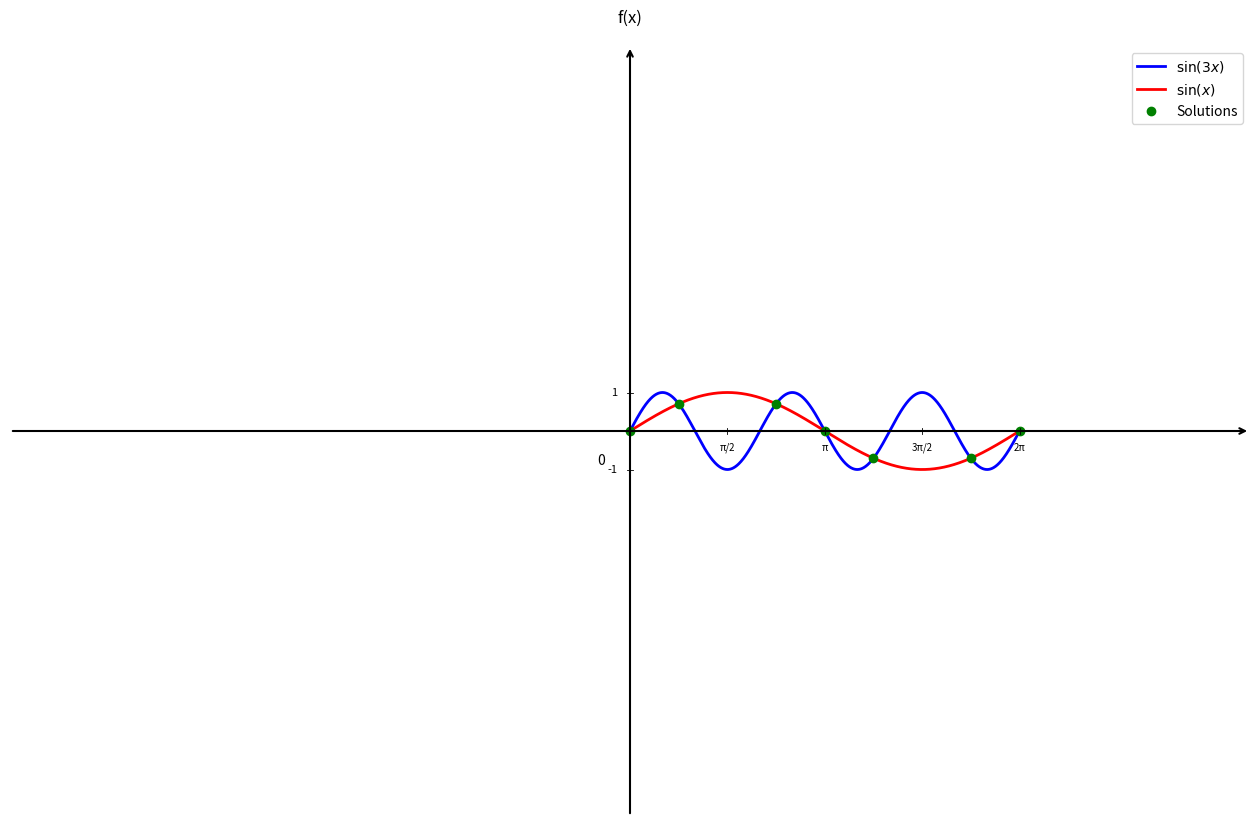

Generate this figure with matplotlib: (Note: this script raises an exception after producing the figure.)
import numpy as np
import matplotlib.pyplot as plt

plt.figure(figsize=(16, 10))
ax = plt.gca()

# Fonctions sin(3x) et sin(x)
def f1(x):
    return np.sin(3*x)

def f2(x):
    return np.sin(x)

# Domaine de définition - uniquement [0, 2π]
x = np.linspace(0, 2*np.pi, 1500)

# Courbes
plt.plot(x, f1(x), 'b-', linewidth=2, label=r'$\sin(3x)$')
plt.plot(x, f2(x), 'r-', linewidth=2, label=r'$\sin(x)$')

# Points d'intersection sur [0, 2π] - solutions correctes de sin(3x) = sin(x)
# sin(3x) = sin(x) ⟺ 3x = x + 2kπ ou 3x = π - x + 2kπ
# ⟺ 2x = 2kπ ou 4x = π + 2kπ
# ⟺ x = kπ ou x = π/4 + kπ/2
# Solutions sur [0, 2π] : 0, π/4, 3π/4, π, 5π/4, 7π/4, 2π
intersections = [0, np.pi/4, 3*np.pi/4, np.pi, 5*np.pi/4, 7*np.pi/4, 2*np.pi]
for i, x_val in enumerate(intersections):
    if i == 0:
        plt.plot(x_val, f1(x_val), 'go', markersize=6, label='Solutions')
    else:
        plt.plot(x_val, f1(x_val), 'go', markersize=6)

# Limites
plt.xlim(-10, 10)
plt.ylim(-10, 10)

# Désactiver ticks automatiques
ax.set_xticks([])
ax.set_yticks([])

# Supprimer spines
for spine in ax.spines.values():
    spine.set_visible(False)

# Tracer les axes avec flèches
ax.annotate("", xy=(10, 0), xytext=(-10, 0),
            arrowprops=dict(arrowstyle="->", color="black", linewidth=1.5))
ax.annotate("", xy=(0, 10), xytext=(0, -10),
            arrowprops=dict(arrowstyle="->", color="black", linewidth=1.5))

# Texte "0" 
ax.text(-0.4, -0.6, '0', fontsize=10, ha='right', va='top')

# Label f(x) en haut
ax.text(0, 10.5, 'f(x)', fontsize=12, ha='center', va='bottom')

# Graduations en X (π/2)
xticks_pi_half = [np.pi/2, np.pi, 3*np.pi/2, 2*np.pi]
labels = ['π/2', 'π', '3π/2', '2π']
for x_val, label in zip(xticks_pi_half, labels):
    ax.plot([x_val, x_val], [-0.08, 0.08], color="black", linewidth=0.6)
    ax.text(x_val, -0.3, label, ha='center', va='top', fontsize=7)

# Graduations en Y
yticks_major = [-1, 1]
for y in yticks_major:
    ax.plot([-0.05, 0.05], [y, y], color="black", linewidth=0.6)
    ax.text(-0.2, y, str(y), ha='right', va='center', fontsize=8)


# Légende
plt.legend(fontsize=10, loc='upper right')

# Sauvegarde
plt.savefig('/Users/anthonytabet/Desktop/OptiTABV2/OptiTAB/frontend/cours/graphe/applications_trigo_question1.png', 
            dpi=300, bbox_inches='tight')
plt.show()

print("Graphique 'applications_trigo_question1.png' créé avec succès!")
